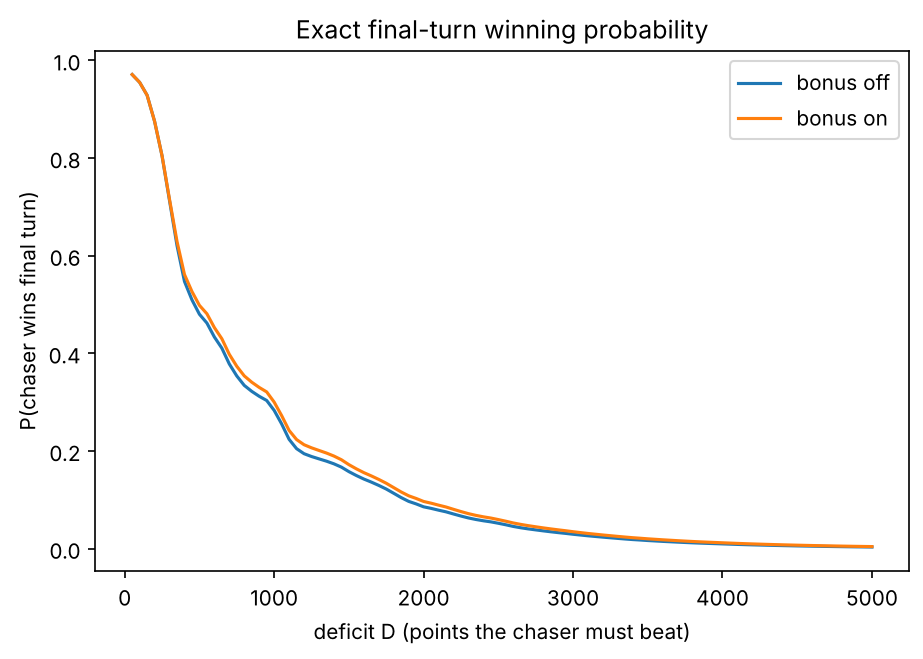

The file beside this chart, header and first rows:
D, P_win_bonus_off, P_win_bonus_on
50, 0.9709, 0.9709
100, 0.9548, 0.9548
150, 0.9285, 0.9285
200, 0.875, 0.875
250, 0.8042, 0.8044
300, 0.7124, 0.715
350, 0.6206, 0.629
400, 0.547, 0.5613
450, 0.5094, 0.5265
500, 0.4799, 0.4981
550, 0.4619, 0.4809
600, 0.4333, 0.4526
650, 0.4105, 0.4298
700, 0.378, 0.3978
750, 0.3535, 0.3733
800, 0.3342, 0.3537
850, 0.322, 0.3408
900, 0.3119, 0.33
950, 0.3033, 0.3209
1000, 0.283, 0.3
1050, 0.2553, 0.2724
1100, 0.2237, 0.2419
1150, 0.2046, 0.2233
1200, 0.1943, 0.2127
1250, 0.1885, 0.2063
1300, 0.1837, 0.2009
1350, 0.179, 0.1956
1400, 0.1735, 0.1894
1450, 0.1668, 0.1819
1500, 0.1575, 0.1719
1550, 0.1496, 0.1633
1600, 0.1424, 0.1555
1650, 0.1361, 0.1488
1700, 0.1293, 0.1416
1750, 0.1219, 0.1338
1800, 0.1132, 0.1248
1850, 0.1043, 0.1159
1900, 0.09662, 0.1081
1950, 0.09143, 0.1026
2000, 0.08547, 0.09645
2050, 0.0823, 0.09295
2100, 0.07862, 0.08891
2150, 0.07518, 0.0851
2200, 0.07078, 0.08035
2250, 0.06657, 0.07575
2300, 0.06267, 0.07148
2350, 0.05952, 0.06796
2400, 0.05687, 0.06498
2450, 0.05465, 0.06247
2500, 0.05179, 0.05932
2550, 0.04869, 0.05599
2600, 0.04529, 0.05241
2650, 0.04257, 0.04947
2700, 0.04026, 0.04689
2750, 0.03823, 0.04458
2800, 0.03625, 0.04235
2850, 0.03439, 0.04028
2900, 0.03265, 0.03833
2950, 0.03103, 0.03649
3000, 0.02927, 0.03449
... 40 more rows
